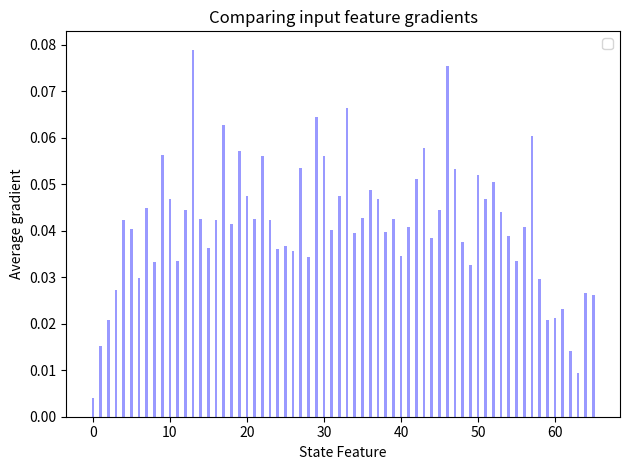

Here is the Python script that generated this plot:

"""
Bar chart demo with pairs of bars grouped for easy comparison.
"""
import numpy as np
import matplotlib.pyplot as plt

bar_width = 0.35

opacity = 0.4

grad = [0.00402124, 0.01510576, 0.02074472, 0.02722632, 0.04227189,
        0.04035283, 0.02981968, 0.04495666, 0.03329496, 0.05631122,
        0.04687028, 0.03352509, 0.04437651, 0.07889991, 0.04241401,
        0.03624049, 0.04224908, 0.0626651 , 0.04146251, 0.05721659,
        0.04752586, 0.0424463 , 0.05601852, 0.04224522, 0.0360554 ,
        0.03665033, 0.03559469, 0.05341912, 0.0343102 , 0.06448108,
        0.05597209, 0.04008995, 0.04748913, 0.06633952, 0.03951846,
        0.04274476, 0.04864419, 0.04673169, 0.03969111, 0.04242162,
        0.03450051, 0.0407175 , 0.05100257, 0.05776333, 0.03845352,
        0.0443836 , 0.07535353, 0.05323818, 0.03750236, 0.03260067,
        0.05193072, 0.04686211, 0.05040986, 0.04405671, 0.03874316,
        0.03341392, 0.04079157, 0.06039948, 0.02956135, 0.02068681,
        0.02130714, 0.02322112, 0.01420606, 0.00934107, 0.02669422,
        0.02626251]

print("Number of state features: ", len(grad))

index = np.arange(len(grad))

rects1 = plt.bar(index, grad, bar_width,
                 alpha=opacity,
                 color='b',
                 )

plt.xlabel('State Feature')
plt.ylabel('Average gradient')
plt.title('Comparing input feature gradients')
# plt.xticks(index + bar_width / 2, ('A', 'B', 'C', 'D', 'E'))
plt.legend()

plt.tight_layout()
plt.savefig("input_grads.svg")
plt.savefig("input_grads.png")
plt.show()
